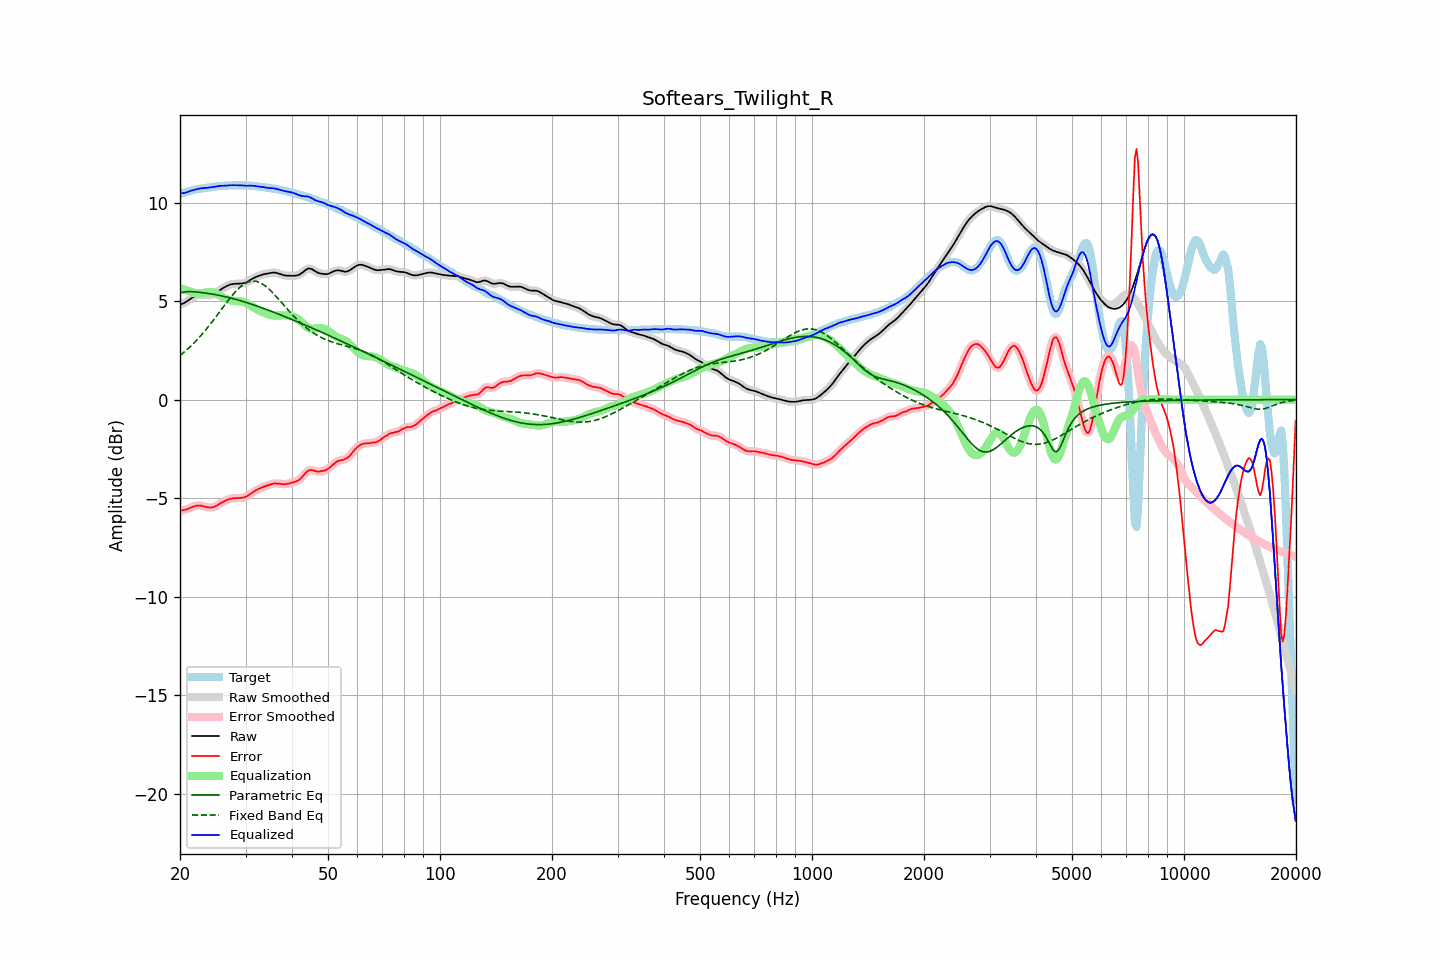

Values plotted in this chart, from the file beside it:
frequency, raw, error, smoothed, error_smoothed, equalization, parametric_eq, fixed_band_eq, equalized_raw, equalized_smoothed, target
20.00, 4.82, -5.62, 4.82, -5.62, 5.66, 5.41, 2.24, 10.48, 10.48, 10.44
20.20, 4.85, -5.62, 4.85, -5.62, 5.63, 5.43, 2.31, 10.48, 10.48, 10.47
20.40, 4.88, -5.61, 4.88, -5.61, 5.60, 5.45, 2.37, 10.48, 10.48, 10.49
20.61, 4.92, -5.60, 4.93, -5.59, 5.57, 5.46, 2.44, 10.49, 10.49, 10.52
20.81, 4.97, -5.57, 4.97, -5.57, 5.54, 5.48, 2.51, 10.52, 10.52, 10.54
21.02, 5.03, -5.54, 5.03, -5.54, 5.52, 5.48, 2.59, 10.54, 10.54, 10.57
21.23, 5.08, -5.50, 5.08, -5.50, 5.49, 5.48, 2.66, 10.58, 10.58, 10.59
21.44, 5.14, -5.47, 5.14, -5.47, 5.47, 5.48, 2.74, 10.61, 10.61, 10.61
21.66, 5.19, -5.44, 5.19, -5.44, 5.44, 5.48, 2.82, 10.63, 10.63, 10.63
21.87, 5.24, -5.41, 5.24, -5.41, 5.41, 5.47, 2.90, 10.65, 10.65, 10.65
22.09, 5.28, -5.39, 5.28, -5.39, 5.40, 5.46, 2.99, 10.67, 10.67, 10.66
22.31, 5.31, -5.38, 5.31, -5.38, 5.39, 5.45, 3.07, 10.69, 10.69, 10.68
22.54, 5.32, -5.37, 5.32, -5.37, 5.39, 5.45, 3.16, 10.71, 10.71, 10.70
22.76, 5.33, -5.38, 5.33, -5.38, 5.39, 5.44, 3.25, 10.72, 10.72, 10.71
22.99, 5.32, -5.40, 5.32, -5.40, 5.41, 5.43, 3.35, 10.73, 10.73, 10.72
23.22, 5.31, -5.42, 5.31, -5.42, 5.42, 5.42, 3.44, 10.73, 10.74, 10.73
23.45, 5.30, -5.45, 5.30, -5.44, 5.44, 5.41, 3.54, 10.74, 10.74, 10.75
23.69, 5.30, -5.46, 5.30, -5.46, 5.46, 5.40, 3.64, 10.75, 10.75, 10.76
23.92, 5.30, -5.47, 5.30, -5.47, 5.47, 5.38, 3.74, 10.76, 10.76, 10.77
24.16, 5.31, -5.48, 5.31, -5.48, 5.47, 5.37, 3.84, 10.77, 10.77, 10.78
24.40, 5.33, -5.47, 5.33, -5.47, 5.46, 5.36, 3.95, 10.78, 10.78, 10.80
24.65, 5.36, -5.45, 5.36, -5.45, 5.43, 5.34, 4.06, 10.79, 10.79, 10.81
24.89, 5.40, -5.41, 5.41, -5.41, 5.40, 5.33, 4.16, 10.81, 10.81, 10.82
25.14, 5.46, -5.37, 5.46, -5.37, 5.37, 5.31, 4.27, 10.83, 10.82, 10.83
25.39, 5.52, -5.32, 5.52, -5.32, 5.32, 5.30, 4.38, 10.84, 10.84, 10.84
25.65, 5.57, -5.27, 5.57, -5.27, 5.27, 5.28, 4.49, 10.85, 10.85, 10.84
25.91, 5.63, -5.22, 5.63, -5.22, 5.23, 5.27, 4.60, 10.85, 10.85, 10.85
26.16, 5.67, -5.18, 5.67, -5.18, 5.18, 5.25, 4.71, 10.85, 10.85, 10.85
26.43, 5.72, -5.14, 5.72, -5.14, 5.14, 5.23, 4.82, 10.86, 10.86, 10.86
26.69, 5.76, -5.10, 5.76, -5.10, 5.10, 5.21, 4.93, 10.86, 10.86, 10.86
26.96, 5.80, -5.06, 5.80, -5.06, 5.07, 5.19, 5.04, 10.87, 10.87, 10.87
27.23, 5.84, -5.03, 5.83, -5.04, 5.04, 5.17, 5.14, 10.88, 10.88, 10.87
27.50, 5.86, -5.02, 5.86, -5.02, 5.03, 5.15, 5.24, 10.88, 10.88, 10.88
27.77, 5.87, -5.01, 5.87, -5.01, 5.01, 5.13, 5.34, 10.88, 10.88, 10.88
28.05, 5.88, -5.00, 5.88, -5.00, 5.01, 5.10, 5.43, 10.88, 10.88, 10.88
28.33, 5.88, -5.00, 5.88, -5.00, 5.00, 5.08, 5.52, 10.88, 10.88, 10.88
28.62, 5.88, -5.00, 5.88, -5.00, 5.00, 5.06, 5.61, 10.88, 10.88, 10.88
28.90, 5.89, -4.99, 5.89, -4.99, 4.99, 5.04, 5.68, 10.88, 10.88, 10.88
29.19, 5.89, -4.99, 5.89, -4.99, 4.98, 5.01, 5.75, 10.87, 10.87, 10.88
29.48, 5.90, -4.98, 5.90, -4.98, 4.97, 4.99, 5.82, 10.87, 10.87, 10.88
29.78, 5.92, -4.96, 5.92, -4.96, 4.94, 4.96, 5.87, 10.86, 10.86, 10.87
30.08, 5.94, -4.93, 5.95, -4.93, 4.91, 4.94, 5.92, 10.86, 10.86, 10.87
30.38, 5.99, -4.88, 5.99, -4.88, 4.87, 4.91, 5.96, 10.86, 10.86, 10.87
30.68, 6.04, -4.83, 6.03, -4.83, 4.83, 4.88, 5.99, 10.86, 10.86, 10.87
30.99, 6.09, -4.77, 6.09, -4.77, 4.78, 4.86, 6.01, 10.86, 10.86, 10.86
31.30, 6.13, -4.72, 6.13, -4.72, 4.72, 4.83, 6.02, 10.86, 10.86, 10.85
31.61, 6.18, -4.66, 6.18, -4.66, 4.67, 4.80, 6.02, 10.85, 10.85, 10.84
31.93, 6.22, -4.61, 6.22, -4.61, 4.62, 4.77, 6.01, 10.84, 10.84, 10.83
32.24, 6.25, -4.57, 6.25, -4.57, 4.57, 4.74, 5.99, 10.82, 10.82, 10.82
32.57, 6.28, -4.53, 6.28, -4.53, 4.53, 4.72, 5.96, 10.81, 10.81, 10.81
32.89, 6.32, -4.49, 6.32, -4.49, 4.49, 4.69, 5.93, 10.81, 10.81, 10.80
33.22, 6.34, -4.45, 6.34, -4.45, 4.45, 4.66, 5.88, 10.80, 10.80, 10.80
33.55, 6.36, -4.42, 6.36, -4.42, 4.42, 4.63, 5.83, 10.79, 10.78, 10.79
33.89, 6.38, -4.40, 6.38, -4.40, 4.39, 4.60, 5.77, 10.77, 10.77, 10.77
34.23, 6.39, -4.37, 6.40, -4.37, 4.36, 4.57, 5.71, 10.75, 10.75, 10.76
34.57, 6.41, -4.34, 6.41, -4.34, 4.33, 4.54, 5.64, 10.74, 10.74, 10.75
34.92, 6.43, -4.31, 6.43, -4.31, 4.31, 4.51, 5.56, 10.74, 10.74, 10.74
35.27, 6.44, -4.28, 6.44, -4.28, 4.29, 4.48, 5.48, 10.73, 10.73, 10.73
35.62, 6.45, -4.26, 6.45, -4.26, 4.27, 4.44, 5.40, 10.73, 10.73, 10.71
35.97, 6.45, -4.25, 6.45, -4.25, 4.27, 4.41, 5.31, 10.72, 10.71, 10.70
... 635 more rows
